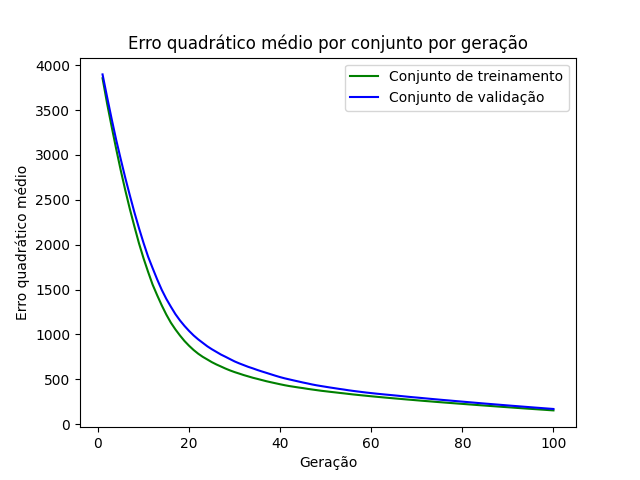

The file beside this chart, header and first rows:
epoch, loss_train, loss_val
1, 3854, 3897
2, 3572, 3645
3, 3315, 3401
4, 3065, 3166
5, 2827, 2951
6, 2605, 2743
7, 2396, 2548
8, 2202, 2359
9, 2015, 2184
10, 1849, 2020
11, 1697, 1867
12, 1554, 1738
13, 1436, 1613
14, 1324, 1497
15, 1222, 1397
16, 1131, 1309
17, 1056, 1226
18, 988.6, 1156
19, 926.9, 1095
20, 874.1, 1039
21, 826.9, 989.2
22, 785.9, 945.5
23, 751, 906.9
24, 721.5, 868.4
25, 691.6, 835.5
26, 666, 806
27, 643.2, 776.2
28, 620.1, 751.4
29, 599.4, 725.3
30, 580.9, 699.8
31, 564.5, 678.3
32, 547.7, 658.8
33, 533, 639.2
34, 518, 622.5
35, 505.3, 604.4
36, 492.1, 587.8
37, 479, 572
38, 467.5, 555.9
39, 456.3, 539.9
40, 445.3, 524.8
41, 434.8, 511.3
42, 425.5, 499.6
43, 417.7, 487.9
44, 409.7, 476.6
45, 402.6, 465
46, 394.4, 454.6
47, 387.2, 443.5
48, 380.2, 433.8
49, 373.1, 425.4
50, 367.3, 417.2
51, 361.1, 409
52, 355.5, 401.4
53, 349.5, 393.6
54, 344, 386.5
55, 338.1, 378.5
56, 332.2, 371.6
57, 327, 365.1
58, 321.8, 358.7
59, 316.8, 352.6
60, 311.8, 347
... 40 more rows
